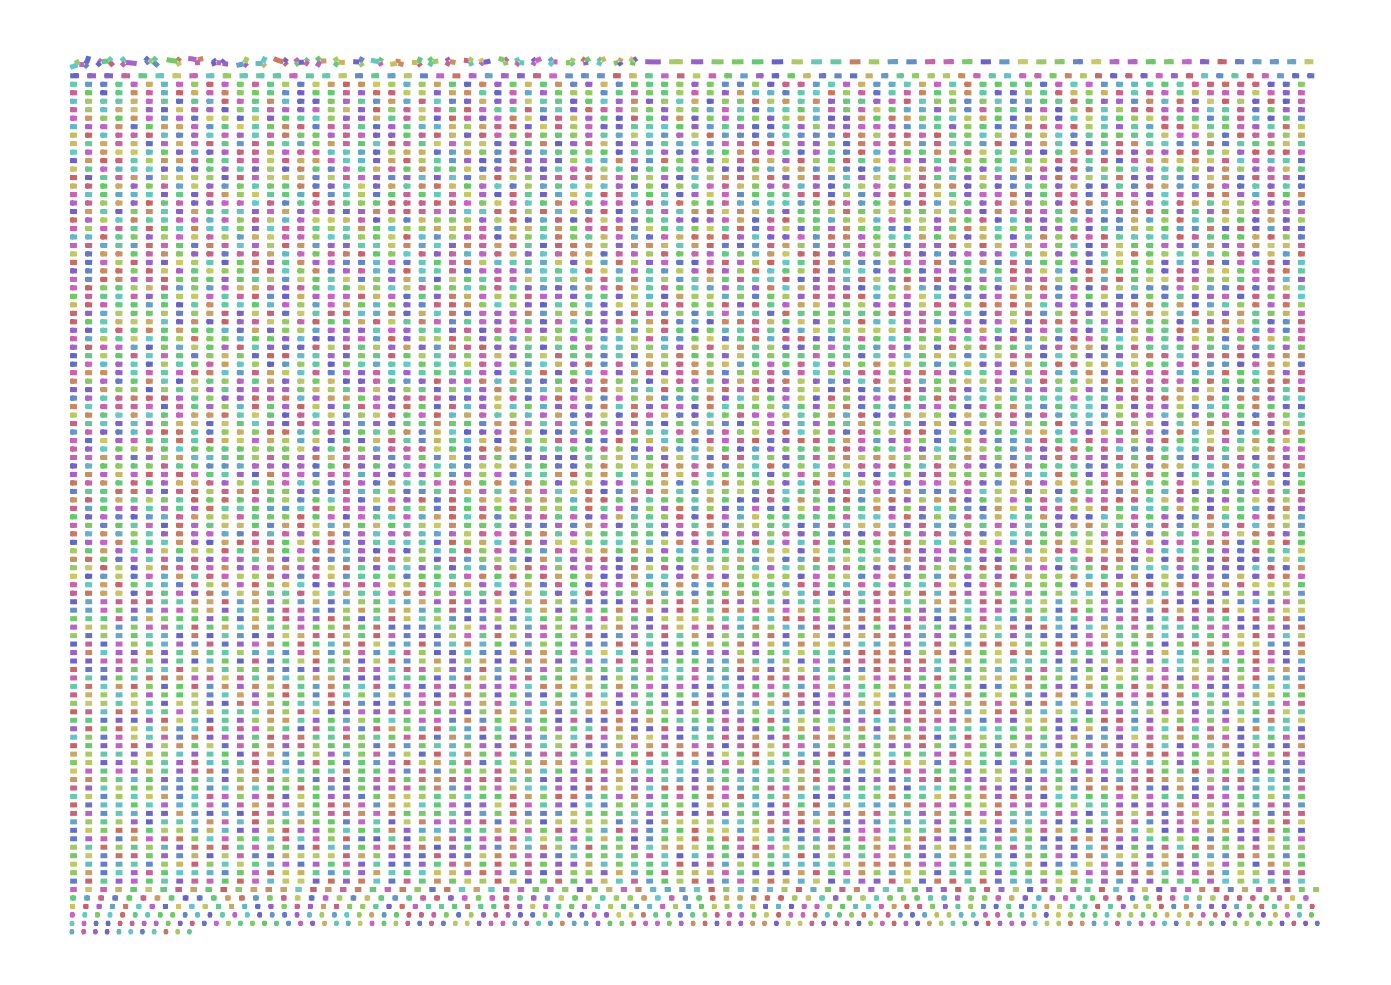

Data behind this chart, as committed beside it:
Node_Label, Sequence
k_0, CTCCAACGCCATGAGTGTAACAAACAAGGTTGTTGGAACT…
k_52, GGGTGAAGCAGCAGCCAGTTGTGATCACAGGGTATGAAGG…
k_104, GTGTCCCTTCCCACCTGGCCTCACACACGGAACTGCAGGC…
k_156, CGTTATTCTAACATTATTATAAAGGACCTCTCTAGCTTAG…
k_208, ATAAAAAGCATCCTCAGCTTAGTAGCCGGGATGTTACTTA…
k_260, CTGGATGAGACTTCTTGCATCAGAGATGGCGTAGCTATAG…
k_312, CAAGAGTTAGTCATGGTTTGGAGTCTATGCAGCCTCTCCG…
k_364, ATCATCGTAGTAGGTCTGGATATAGCCAGGCGTGACCCCC…
k_416, CTTACTGAGGATCAGCAACCAAGGGAGTGTGCCGTTACAT…
k_468, ACATAAGTAACTCCAGTTGCAAAACTAGAAGGACTTGTGG…
k_552, GGTGAAATTAAAACCCCTGAGCTGACCATACCAAAC
k_572, GATAACGCTGCCCTATCTAGACACAGGTGTTGACACAGGT…
k_624, GGACACCCAAGTATGTAGTAGAGATCTACGTCTTAGTGGT…
k_678, CACCATTACCGACCATATGGTGGAGGTGC
k_728, AGTGCCCTCAAGATGATCACCCCGACAAGAATGGAGAGCG…
k_780, TACATACCTAAGAAAGGTTATACATTATAAGCGAAACATT…
k_832, GCAGGGAAGACCACTGCTCTCCCAAATGGAGTGATCGAGG…
k_888, CAATAAAGATCACATGGCATCAGCCTACCAACTAGCTCAG
k_936, GCTACCCCAGAAGCGTCAGTAACCACAACGGGGCACAAAC…
k_988, TCCTGTACTGTTTCCAAAGATAAGCAATGGAGAGGTTACA…
k_1040, AAGCAAAAACCCACTGGAGTGGAGGAACCCATATACGACC…
k_1092, TGCTACAGAGGCCCGCTGTATTGCAACTCAAAAGCTATGC…
k_1144, TTTTCATATGCCATAGCAAAAGATGATGAGGTTGGCCGAC…
k_1196, CTCTAAGGCTTGGGTGACCCTAGTAACTAGTCGAGATCTA…
k_1248, CAGTATCCGCAACCAGGCCAAAATACCCAATAGACGAACT…
k_1448, CACCACAGTAACGACATGGTTAGCTT
k_1456, TAGCAACAGTGGTGAGATCGTTGGATGGCTGAAGCCCTGA…
k_1508, TAATTTTGATGGACCCTTGAATCAGGAATACCGTCGGTTT…
k_1574, GAGAACTACTCATTCCTGAATGTGAGGAA
k_1612, AAGTACCGGGATTCCATATAATAGGTTCAATAGGGTTGCA…
k_1664, GGAGAGTACATAACATAATGGAACTTGCAAGAAAATAGAA…
k_1796, ACAAGTGCAGGCAACAGCATGCTAAAT
k_1820, TGAAACCAGTGGTCGTTCTGTCATCCGCCCAAAATATCTT…
k_1872, TTCTGTCTCAGAACCCGGTGTCGTTAGTTATATCTGTCAT…
k_1924, ATGTGCTACTACTGTCGGGGGCAGTGTTATCCGAGTTGGC…
k_1976, GAGATGACGATGTGGCAGTGGACCTTCTGGGCTTCGACTG…
k_2028, GAAAGGTGACATAGCTGCATTATAACTGCAAGGGGCCCCA…
k_2080, ACAAGGCACATGGAGTTGCTCACAAATGAACTTTTATACG…
k_2132, ATTTGTATATATTATATATAAACTGAGTGGAGATTAGTGG…
k_2184, CCGGCACAGCGGTACGGGATCGAAGATGGGATCACGGTAA…
k_2236, AAAACGGGTGGGAAGTTTACATACGTTACTGCGTCAGGTA…
k_2288, AAAGAGTGGCACAAATTCATCGACATCATTTCGGACCATA…
k_2340, GACCCCGTTGTTTAACATCTACAACAAGTTGAGAAAGGAA…
k_2440, GTACCTAGAGCAGGTAGACCTCAGTTTCACGATGATTACG
k_2444, CACAAACATCATGGTAAGAACCGATCACCCAGAACCTACC…
k_2528, ATCGAGATAGTGATTTGAACGTGGT
k_2548, CAATATAAGAATTCATGGCCCCCGAGGTGATGAAAGCGGA…
k_2600, GAACCTGCTGTTGACGACGCTGAAAGTTCTGCTTATGGCA…
k_2652, GCAATTCGCGCGCACAATGCCATCGAGTCTAGTGCACAAA…
k_2704, ACAATGAACCCAATCATGGGCGGAGGGACGGAGAGATATA…
k_2808, TGTAAGCTAGGGAAATATGTCTGTATAAGACCAAATTGGT…
k_2860, ATGGCAACAAGATTGTATTCAAGAGGAGAAAGTGGTACTA…
k_2912, GAGCCTTAAAGATTTGGGTGAAATTAATACCCCTGAGCTG…
k_2964, AACTCATCAGAGCGTTGAAAACGGAAAGGCAGAGAAGATA…
k_3016, ATGTGCTTTTTAAAGGGCATGACTCCACTAGAGTGATTCA…
k_3224, ACTTTTCCTAGGCCATGGTAAAGAATGATGAGATTGGCCG…
k_3276, CACAGAGGTACGGGATCGGAGTCGGGATCACTGAACCAAA…
k_3396, TATACAAAGAATTGTACTCCTGCCTGTTTGCCTAGGAATA…
k_3468, ACGTGAATAGAAGTCTACATGGGAT
k_3470, CGTGAATAGAAGTCTACATGGGATTTGGCCAGAGA
... 8,438 more rows
